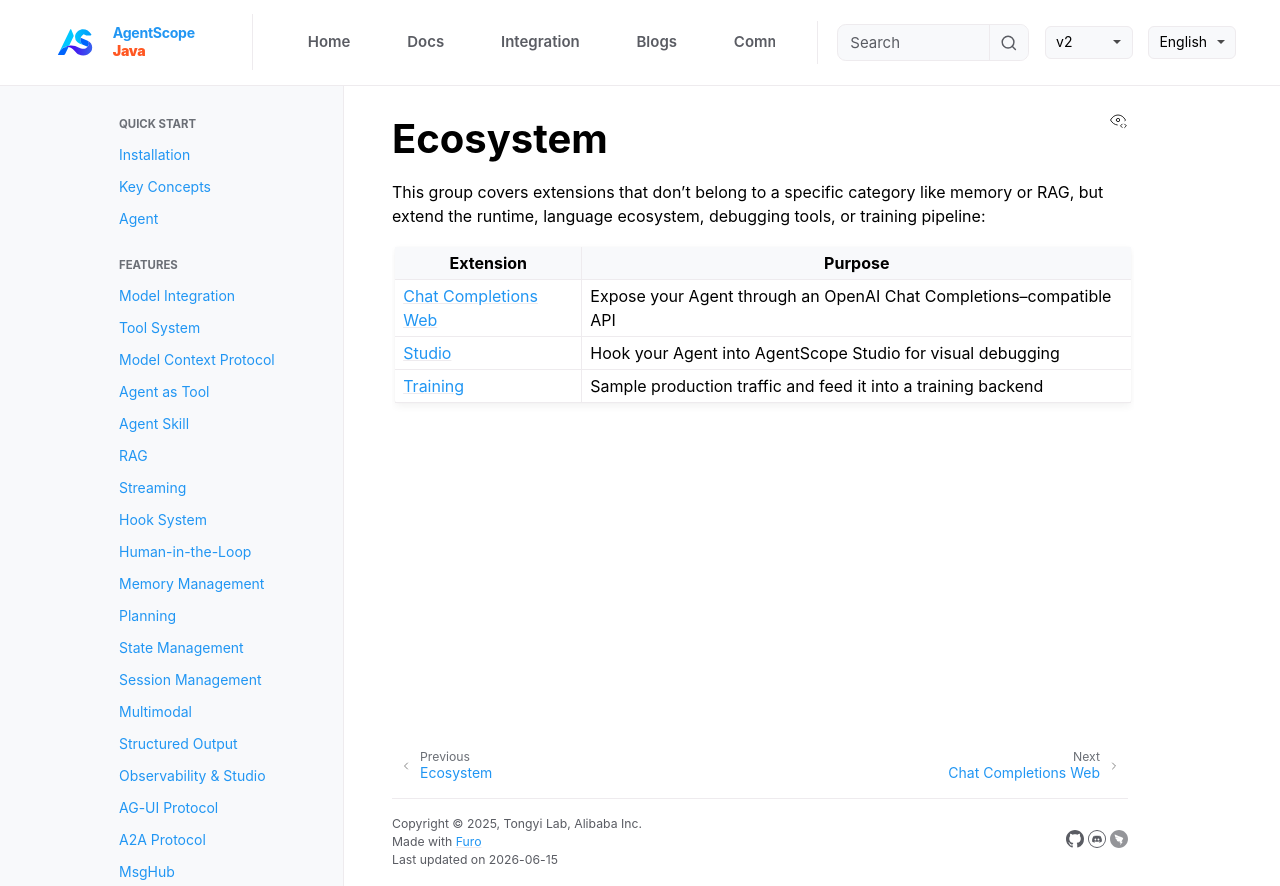

repository: lifl00001/agentscope-java · page: v2/en/integration/ecosystem/overview.html · generator: jekyll

# Ecosystem

This group covers extensions that don't belong to a specific category like memory or RAG, but extend the runtime, language ecosystem, debugging tools, or training pipeline:

| Extension | Purpose |
| --- | --- |
| [Chat Completions Web](chat-completions-web.md) | Expose your Agent through an OpenAI Chat Completions–compatible API |
| [Studio](studio.md) | Hook your Agent into AgentScope Studio for visual debugging |
| [Training](training.md) | Sample production traffic and feed it into a training backend |
